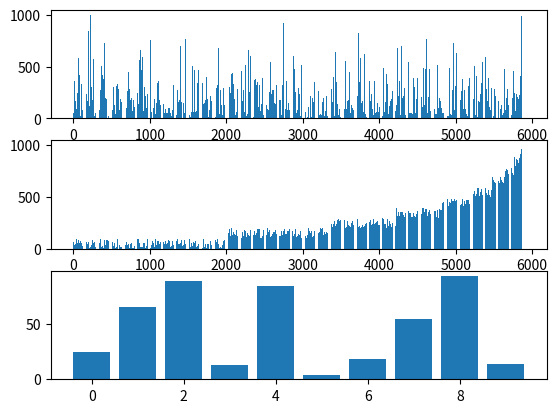

Python code for this plot:
import  matplotlib.pyplot as plt
import numpy as np
import random
nums=[]
start=0
over=100
len1=2000
nums3=[]
for i in range(10):
    tmp=start+np.random.rand(len1)*(over-start)
    len1=int(len1/1.5)
    start=over
    over+=100
    nums3.append(random.randint(0,100))
    nums+=list(tmp)
    nums.append(1000)
numscp=nums.copy()
random.shuffle(numscp)


plt.subplot(311)
plt.bar(range(len(numscp)),numscp)

plt.subplot(312)
plt.bar(range(len(nums)),nums)
plt.subplot(313)
plt.bar(range(len(nums3)),nums3)
plt.show()
 
